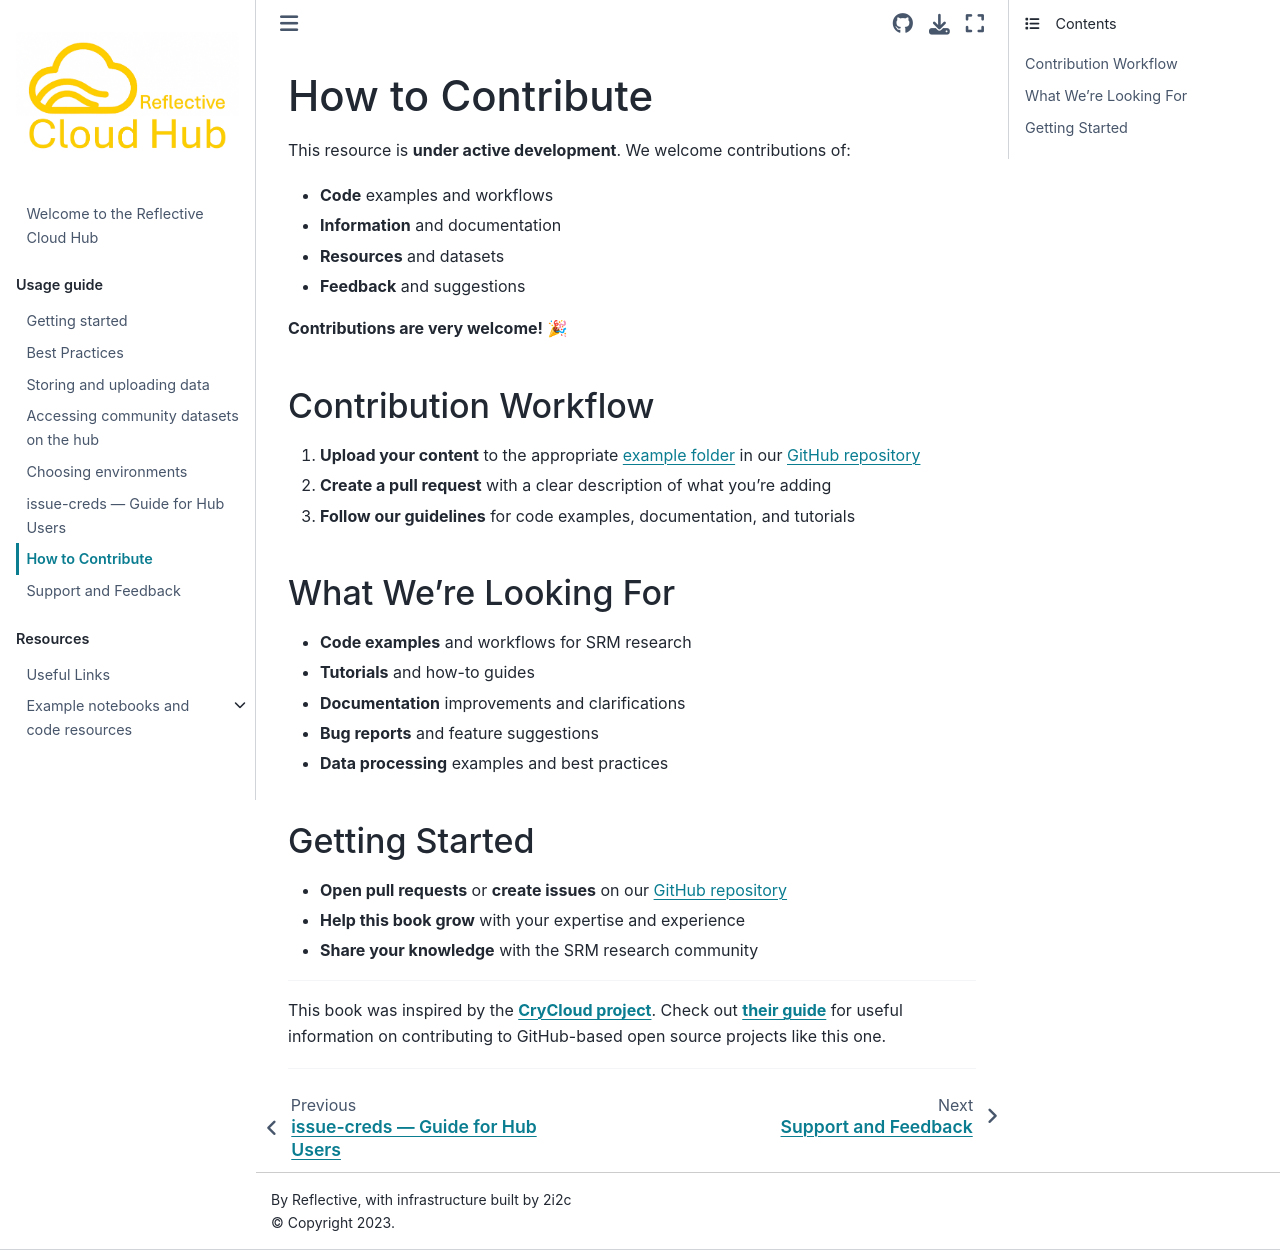

repository: ReflectiveCloud/Book · page: usage_guide/how_to_contribute.html · generator: jekyll

# How to Contribute


This resource is **under active development**. We welcome contributions of:

- **Code** examples and workflows
- **Information** and documentation
- **Resources** and datasets
- **Feedback** and suggestions

**Contributions are very welcome!** 🎉

### Contribution Workflow

1. **Upload your content** to the appropriate [example folder](https://github.com/ReflectiveCloud/Book/tree/main/examples) in our [GitHub repository](https://github.com/ReflectiveCloud/Book)
2. **Create a pull request** with a clear description of what you're adding
3. **Follow our guidelines** for code examples, documentation, and tutorials

### What We're Looking For

- **Code examples** and workflows for SRM research
- **Tutorials** and how-to guides
- **Documentation** improvements and clarifications
- **Bug reports** and feature suggestions
- **Data processing** examples and best practices

### Getting Started

- **Open pull requests** or **create issues** on our [GitHub repository](https://github.com/ReflectiveCloud/Book)
- **Help this book grow** with your expertise and experience
- **Share your knowledge** with the SRM research community

---

This book was inspired by the **[CryCloud project](https://book.cryointhecloud.com/)**. Check out **[their guide](https://book.cryointhecloud.com/workflow)** for useful information on contributing to GitHub-based open source projects like this one.

---
